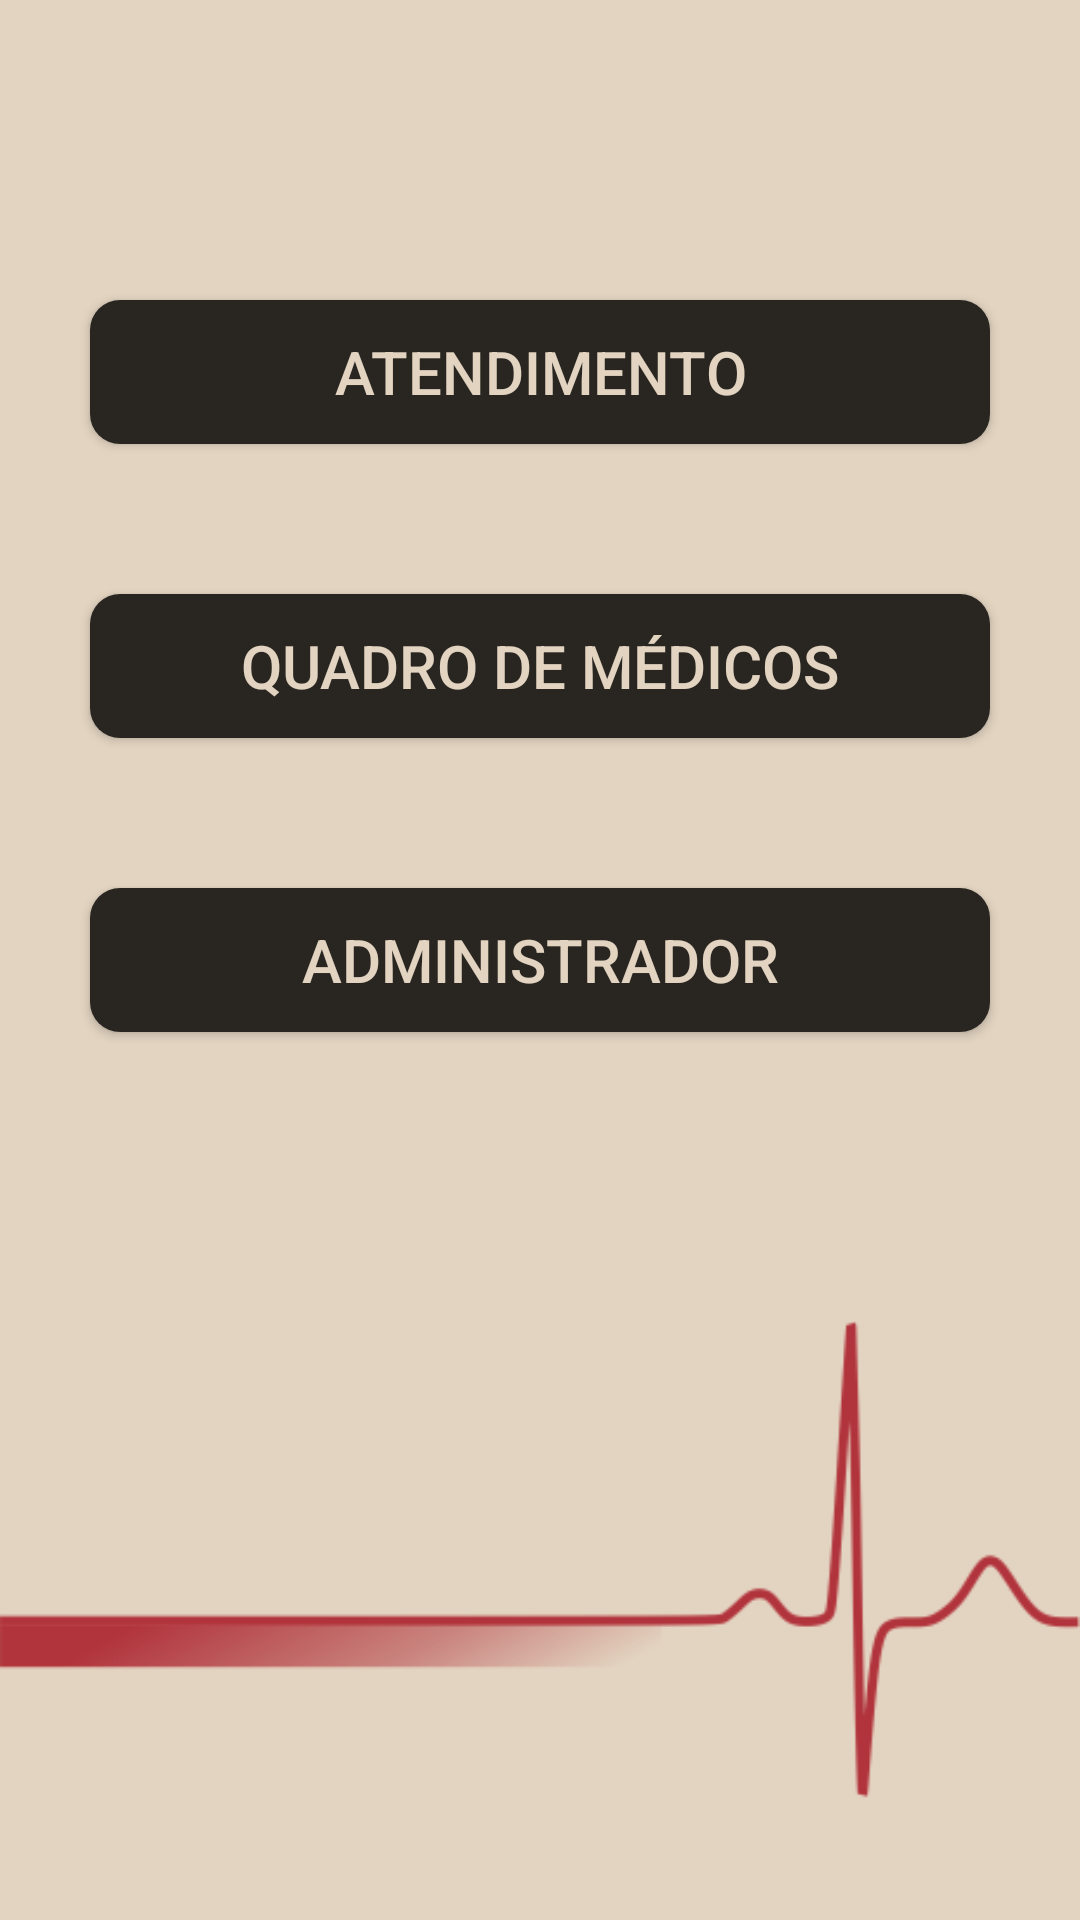

Reconstruct the res/layout file that produces this screen, plus the resources it refers to.
<!-- AndroidManifest.xml: application theme AppTheme -->
<!-- res/layout/activity_main.xml -->
<?xml version="1.0" encoding="utf-8"?>
<androidx.constraintlayout.widget.ConstraintLayout xmlns:android="http://schemas.android.com/apk/res/android"
    xmlns:app="http://schemas.android.com/apk/res-auto"
    xmlns:tools="http://schemas.android.com/tools"
    android:layout_width="match_parent"
    android:layout_height="match_parent"
    android:background="@color/palha"
    tools:context=".views.MainActivity">

    


    <Button
        android:id="@+id/button"
        android:layout_width="300dp"
        android:layout_height="wrap_content"
        android:layout_margin="50dp"
        android:background="@drawable/custom_button"
        android:ems="15"
        android:text="QUADRO DE MÉDICOS"
        android:textColor="@color/palha"
        android:textSize="20dp"
        app:layout_constraintEnd_toEndOf="parent"
        app:layout_constraintStart_toStartOf="parent"
        app:layout_constraintTop_toBottomOf="@+id/button3" />

    <Button
        android:id="@+id/button6"
        android:layout_width="300dp"
        android:layout_height="wrap_content"
        android:layout_marginTop="50dp"
        android:background="@drawable/custom_button"
        android:ems="15"
        android:text="ADMINISTRADOR"
        android:textColor="@color/palha"
        android:textSize="20dp"
        app:layout_constraintEnd_toEndOf="parent"
        app:layout_constraintStart_toStartOf="parent"
        app:layout_constraintTop_toBottomOf="@+id/button" />

    <Button
        android:id="@+id/button3"
        android:layout_width="300dp"
        android:layout_height="wrap_content"
        android:layout_margin="100dp"
        android:background="@drawable/custom_button"
        android:ems="15"
        android:text="ATENDIMENTO"
        android:textColor="@color/palha"
        android:textSize="20dp"
        app:layout_constraintEnd_toEndOf="parent"
        app:layout_constraintStart_toStartOf="parent"
        app:layout_constraintTop_toTopOf="parent" />

    <ImageView
        android:id="@+id/imageView2"
        android:layout_width="0dp"
        android:layout_height="0dp"
        android:layout_marginTop="400dp"
        app:layout_constraintBottom_toBottomOf="parent"
        app:layout_constraintEnd_toEndOf="parent"
        app:layout_constraintStart_toStartOf="parent"
        app:layout_constraintTop_toTopOf="parent"
        app:srcCompat="@drawable/batida_coracao1" />

    

</androidx.constraintlayout.widget.ConstraintLayout>
<!-- resources referenced by this layout -->
<resources>
  <color name="azulClaro">#00ffff</color>
  <color name="palha">#e3d4c1</color>
  <!-- drawable batida_coracao1: png bitmap (drawable-xxxhdpi, 14933 bytes) -->
  <!-- drawable custom_button (drawable) -->
  <?xml version="1.0" encoding="utf-8"?>
  <shape xmlns:android="http://schemas.android.com/apk/res/android" android:shape="rectangle">
      <solid android:color="#292621"></solid>
      <corners android:radius="10dp"></corners>
  
  </shape>
  <style name="AppTheme" parent="Theme.AppCompat.Light.NoActionBar">
          
          <item name="colorPrimary">@color/palhaDark</item>
          <item name="colorPrimaryDark">@color/palhaDark</item>
          <item name="colorAccent">@color/palhaDark</item>
      </style>
  <color name="palhaDark">#b59f84</color>
</resources>
